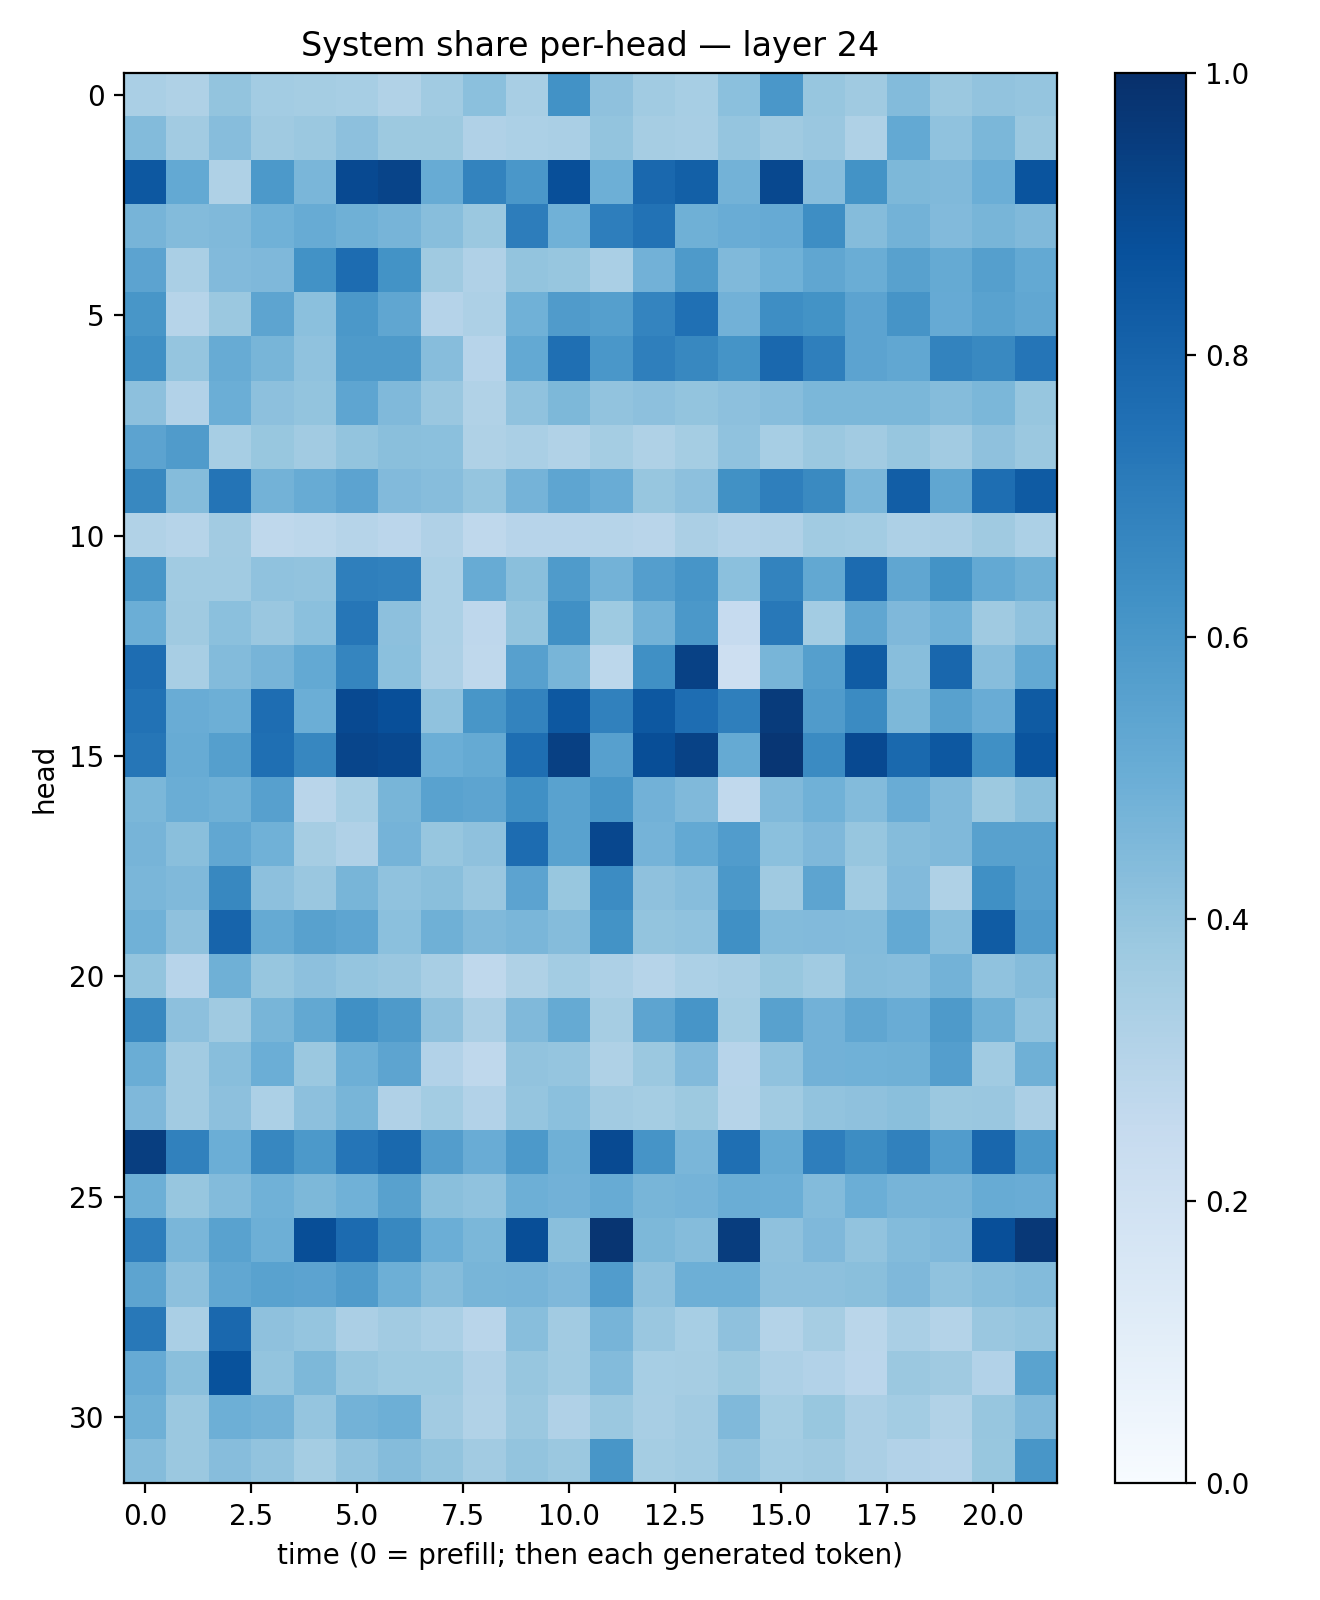

Data behind this chart, as committed beside it:
0.33891445, 0.32200742, 0.40082556, 0.35699603, 0.35274205, 0.34412554, 0.31409022, 0.36423248, 0.4194253, 0.34253144, 0.62215626, 0.4121636, 0.36477226, 0.34478557, 0.42030835, 0.60087353, 0.3923657, 0.36849454, 0.44016206, 0.38128683, 0.40497047, 0.39706668
0.4403, 0.3615, 0.4303, 0.3694, 0.3806, 0.416, 0.3762, 0.3769, 0.318, 0.331, 0.3386, 0.4021, 0.3512, 0.3431, 0.3956, 0.3676, 0.3839, 0.3228, 0.5215, 0.4087, 0.4587, 0.3817
0.8476, 0.5212, 0.3225, 0.5905, 0.4635, 0.8997, 0.9209, 0.5099, 0.6767, 0.601, 0.8792, 0.4949, 0.7826, 0.8127, 0.4798, 0.9044, 0.4319, 0.6186, 0.4547, 0.4467, 0.4967, 0.8598
0.4722, 0.4402, 0.446, 0.4863, 0.5097, 0.4883, 0.4707, 0.4297, 0.3793, 0.7012, 0.4852, 0.6961, 0.7426, 0.4886, 0.5057, 0.5147, 0.6378, 0.4339, 0.4777, 0.4444, 0.4661, 0.4485
0.5437, 0.3388, 0.4446, 0.4503, 0.6225, 0.7676, 0.6198, 0.3698, 0.3168, 0.3985, 0.391, 0.3386, 0.4819, 0.5889, 0.4486, 0.4859, 0.5317, 0.5002, 0.5554, 0.5172, 0.5643, 0.5201
0.6044, 0.297, 0.3791, 0.5395, 0.4215, 0.5946, 0.5328, 0.3032, 0.3243, 0.4864, 0.5797, 0.5638, 0.6747, 0.7536, 0.4813, 0.6389, 0.6178, 0.5439, 0.6129, 0.5146, 0.5523, 0.528
0.6301, 0.3974, 0.5113, 0.4684, 0.4072, 0.5881, 0.5875, 0.43, 0.2947, 0.5213, 0.7565, 0.6014, 0.6917, 0.6633, 0.617, 0.7851, 0.6932, 0.5454, 0.529, 0.6769, 0.6599, 0.7325
0.4142, 0.3105, 0.4977, 0.416, 0.3997, 0.5388, 0.4456, 0.3845, 0.3127, 0.4092, 0.4542, 0.4055, 0.4159, 0.4019, 0.4166, 0.4316, 0.4602, 0.4603, 0.4595, 0.4366, 0.458, 0.3908
0.5459, 0.5815, 0.3442, 0.3878, 0.3606, 0.4014, 0.4253, 0.4211, 0.3233, 0.3394, 0.3151, 0.3517, 0.3207, 0.3553, 0.4069, 0.3472, 0.3822, 0.3606, 0.3931, 0.3621, 0.4138, 0.381
0.6636, 0.4347, 0.7348, 0.4801, 0.5081, 0.5452, 0.444, 0.4322, 0.3962, 0.476, 0.5363, 0.505, 0.3923, 0.4157, 0.6261, 0.6947, 0.6544, 0.4624, 0.8212, 0.5338, 0.761, 0.8336
0.313, 0.2997, 0.361, 0.2713, 0.278, 0.2978, 0.2835, 0.3167, 0.271, 0.2941, 0.2945, 0.3003, 0.2902, 0.3342, 0.3097, 0.3202, 0.3633, 0.3565, 0.328, 0.3343, 0.37, 0.33
0.6037, 0.3654, 0.3635, 0.4086, 0.4041, 0.6926, 0.686, 0.3288, 0.5095, 0.424, 0.5848, 0.4778, 0.5676, 0.6089, 0.4209, 0.6768, 0.5241, 0.7719, 0.5351, 0.6198, 0.5198, 0.4899
0.4999, 0.3694, 0.4195, 0.3851, 0.4204, 0.7266, 0.4161, 0.3288, 0.274, 0.3998, 0.63, 0.374, 0.48, 0.5939, 0.2494, 0.7207, 0.3564, 0.5313, 0.451, 0.4872, 0.3687, 0.4068
0.7642, 0.3436, 0.4405, 0.4697, 0.5213, 0.668, 0.419, 0.3273, 0.2698, 0.562, 0.4685, 0.2786, 0.631, 0.9336, 0.2137, 0.4666, 0.566, 0.8306, 0.4287, 0.7886, 0.4318, 0.5208
0.7428, 0.5055, 0.4926, 0.7627, 0.4994, 0.9009, 0.8815, 0.4093, 0.6017, 0.6773, 0.8464, 0.6857, 0.8453, 0.7641, 0.6937, 0.9562, 0.5816, 0.6516, 0.4558, 0.5547, 0.5065, 0.8356
0.7279, 0.51, 0.5631, 0.7561, 0.6675, 0.9141, 0.906, 0.4972, 0.5164, 0.7605, 0.9338, 0.5597, 0.8832, 0.929, 0.5194, 0.9728, 0.6491, 0.9002, 0.7798, 0.845, 0.6304, 0.8618
0.4609, 0.5027, 0.4891, 0.562, 0.2928, 0.3444, 0.4666, 0.5537, 0.5409, 0.6299, 0.5512, 0.6051, 0.4811, 0.4458, 0.2617, 0.4466, 0.4857, 0.4396, 0.5069, 0.4489, 0.3775, 0.4248
0.4701, 0.4232, 0.529, 0.4854, 0.3495, 0.3199, 0.4744, 0.3924, 0.4113, 0.7692, 0.5522, 0.9082, 0.475, 0.5202, 0.5774, 0.418, 0.4508, 0.3936, 0.4348, 0.4474, 0.5569, 0.5579
0.4642, 0.4466, 0.664, 0.4153, 0.3835, 0.466, 0.4065, 0.424, 0.3831, 0.5442, 0.3871, 0.6465, 0.413, 0.4299, 0.5953, 0.3693, 0.5407, 0.3643, 0.4418, 0.3225, 0.6328, 0.559
0.4851, 0.4121, 0.8006, 0.5187, 0.5554, 0.5367, 0.4208, 0.4912, 0.448, 0.4619, 0.4372, 0.6206, 0.3991, 0.4088, 0.6317, 0.4414, 0.4425, 0.44, 0.5198, 0.4261, 0.8282, 0.577
0.4, 0.2954, 0.4916, 0.3944, 0.4148, 0.3954, 0.3835, 0.3416, 0.27, 0.3241, 0.3571, 0.3279, 0.2994, 0.3315, 0.3418, 0.3888, 0.3656, 0.4369, 0.4336, 0.4788, 0.4099, 0.4364
0.6609, 0.4175, 0.3695, 0.4665, 0.527, 0.6311, 0.5865, 0.412, 0.3338, 0.4473, 0.5161, 0.3515, 0.5414, 0.606, 0.3535, 0.5574, 0.4839, 0.5316, 0.5064, 0.5898, 0.4905, 0.4064
0.5026, 0.3611, 0.4275, 0.4982, 0.382, 0.4958, 0.5402, 0.3104, 0.2734, 0.4061, 0.3972, 0.321, 0.3819, 0.4449, 0.2966, 0.4065, 0.4807, 0.4878, 0.4896, 0.5694, 0.3648, 0.4912
0.4492, 0.3629, 0.4162, 0.331, 0.4146, 0.4677, 0.3168, 0.3589, 0.3111, 0.3976, 0.4187, 0.3627, 0.352, 0.378, 0.2995, 0.3659, 0.4061, 0.414, 0.4235, 0.3808, 0.3839, 0.3335
0.9419, 0.6848, 0.5, 0.6645, 0.5924, 0.7323, 0.7794, 0.5731, 0.5051, 0.5909, 0.4904, 0.8955, 0.6114, 0.4644, 0.7558, 0.5166, 0.6988, 0.6428, 0.6839, 0.5767, 0.7863, 0.5918
0.494, 0.3911, 0.4378, 0.4865, 0.4554, 0.4876, 0.5563, 0.4232, 0.4069, 0.496, 0.4836, 0.5108, 0.4658, 0.4727, 0.5021, 0.4996, 0.4385, 0.4969, 0.4706, 0.4688, 0.5079, 0.5062
0.6958, 0.462, 0.5523, 0.4927, 0.8844, 0.77, 0.6621, 0.4982, 0.4576, 0.8847, 0.4245, 0.979, 0.4534, 0.4337, 0.9469, 0.4123, 0.4506, 0.4042, 0.4389, 0.4517, 0.8804, 0.968
0.5412, 0.4175, 0.529, 0.5521, 0.5462, 0.581, 0.4945, 0.4375, 0.4666, 0.4717, 0.4495, 0.578, 0.4102, 0.4938, 0.4945, 0.416, 0.4178, 0.4243, 0.4515, 0.4094, 0.4277, 0.441
0.7217, 0.3396, 0.7847, 0.4116, 0.3965, 0.3343, 0.36, 0.339, 0.2914, 0.4264, 0.362, 0.4699, 0.3851, 0.3439, 0.4121, 0.3053, 0.3511, 0.2877, 0.3383, 0.306, 0.3864, 0.3972
0.5155, 0.425, 0.8675, 0.4017, 0.4566, 0.3918, 0.374, 0.3748, 0.3181, 0.3917, 0.3668, 0.4411, 0.3463, 0.3493, 0.3788, 0.3278, 0.3109, 0.2835, 0.3805, 0.368, 0.3096, 0.5486
0.4901, 0.3821, 0.4942, 0.4777, 0.3966, 0.479, 0.4956, 0.3612, 0.3126, 0.3816, 0.3181, 0.3816, 0.3409, 0.3597, 0.4456, 0.3525, 0.3878, 0.3323, 0.3585, 0.3137, 0.3908, 0.4468
0.4359, 0.3815, 0.4308, 0.4034, 0.3533, 0.4051, 0.4337, 0.4022, 0.3611, 0.402, 0.3797, 0.6035, 0.3542, 0.3643, 0.4035, 0.3575, 0.3687, 0.3331, 0.312, 0.3024, 0.3903, 0.6037
